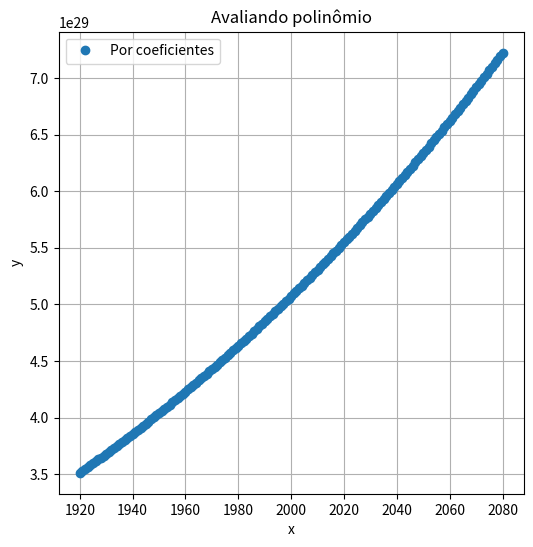
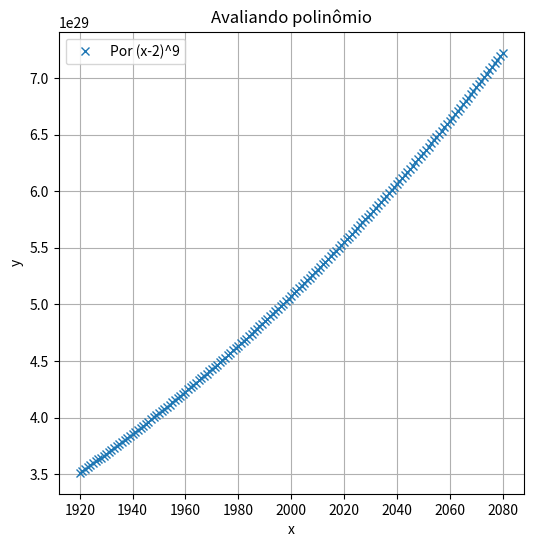

Recreate these plots in Python, in order.
import matplotlib.pyplot as plt
def plot(together = False):
	def p1(x):
		res = 0
		for i,k in enumerate([-512, 2304, -4608, 5376, -4032, 2016, -672, 144, -18, 1]):
			res += k*(x**i)
		return res

	def p2(x):
		return (x - 2)**9

	def graph():
		plt.xlabel('x'); plt.ylabel('y')
		plt.title('Avaliando polinômio')
		plt.grid(); plt.legend()
		plt.show()

	res1 = [p1(x) for x in range(1920,2081)]
	res2 = [p2(x) for x in range(1920,2081)]

	plt.figure(figsize=(6, 6))
	plt.plot(range(1920,2081), res1, 'o', label='Por coeficientes')
	if together:
		plt.plot(range(1920,2081), res2, 'x', label='Por (x-2)^9')
	graph()

	if not together:
		plt.figure(figsize=(6, 6))
		plt.plot(range(1920,2081), res2, 'x', label='Por (x-2)^9')
		graph()
plot(False)